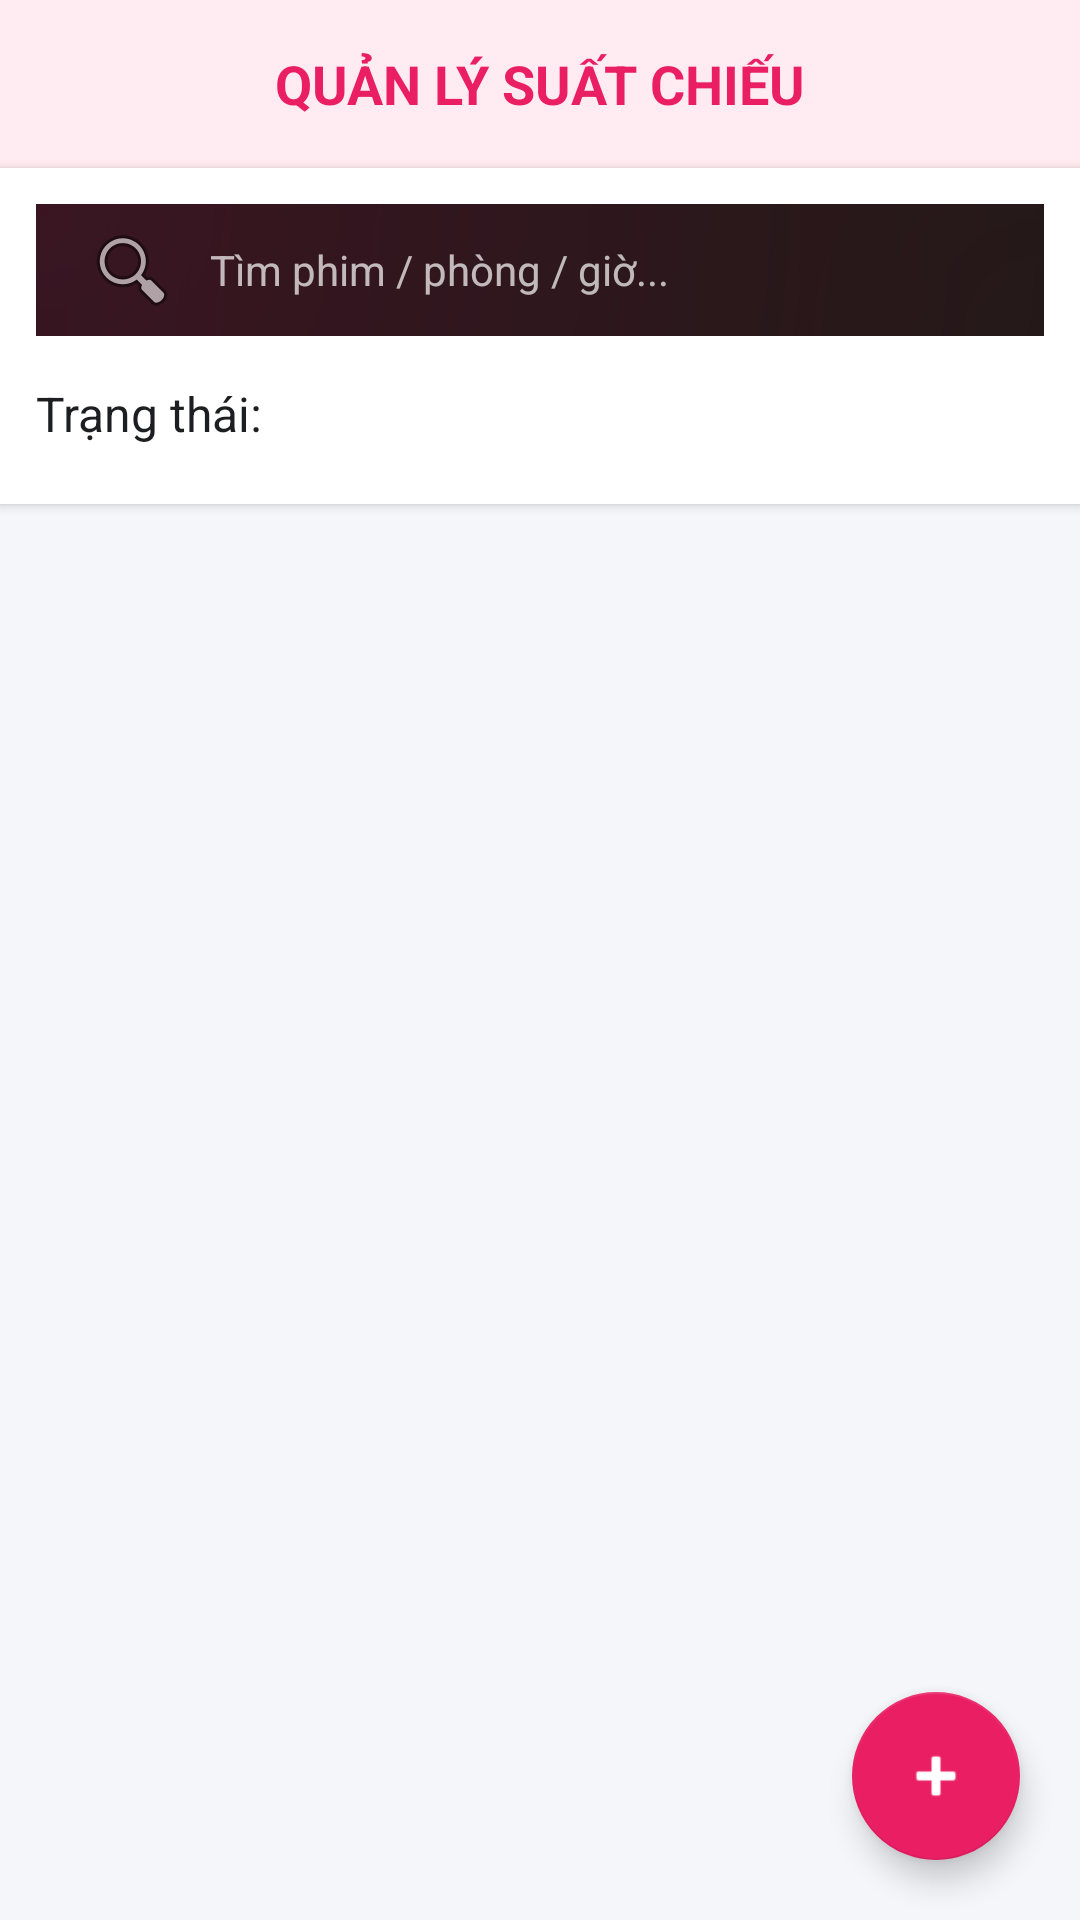

Produce the Android XML layout that renders to this screen, including the resource entries it uses.
<!-- AndroidManifest.xml: application theme Theme.CinemaGo.Splash -->
<!-- res/layout/fragment_admin_show_time.xml -->
<?xml version="1.0" encoding="utf-8"?>
<RelativeLayout xmlns:android="http://schemas.android.com/apk/res/android"
    xmlns:app="http://schemas.android.com/apk/res-auto"
    android:layout_width="match_parent"
    android:layout_height="match_parent"
    android:background="#F5F6FA">

    <RelativeLayout
        android:id="@+id/layoutHeader"
        android:layout_width="match_parent"
        android:layout_height="56dp"
        android:background="#FFEBF1"
        android:paddingHorizontal="16dp">
        <TextView
            android:layout_width="wrap_content"
            android:layout_height="wrap_content"
            android:layout_centerInParent="true"
            android:text="QUẢN LÝ SUẤT CHIẾU"
            android:textColor="#E91E63"
            android:textSize="18sp"
            android:textStyle="bold" />
    </RelativeLayout>

    <LinearLayout
        android:id="@+id/layoutFilter"
        android:layout_width="match_parent"
        android:layout_height="wrap_content"
        android:layout_below="@id/layoutHeader"
        android:orientation="vertical"
        android:padding="12dp"
        android:background="#FFFFFF"
        android:elevation="2dp">

        <EditText
            android:id="@+id/edtSearchShowtime"
            android:layout_width="match_parent"
            android:layout_height="44dp"
            android:background="@drawable/bg_cinematic_gradient"
            android:hint="Tìm phim / phòng / giờ..."
            android:paddingHorizontal="16dp"
            android:textSize="14sp"
            android:textColor="#F6F2F2"
            android:drawableStart="@android:drawable/ic_menu_search"
            android:drawablePadding="10dp" />

        <LinearLayout
            android:layout_width="match_parent"
            android:layout_height="wrap_content"
            android:orientation="horizontal"
            android:layout_marginTop="8dp"
            android:gravity="center_vertical">

            <TextView
                android:layout_width="wrap_content"
                android:layout_height="wrap_content"
                android:text="Trạng thái: "
                android:textSize="16sp"
                android:textColor="#1D1E21" />

            <Spinner
                android:id="@+id/spinnerStatusFilter"
                android:layout_width="wrap_content"
                android:layout_height="36dp"
                android:layout_marginLeft="10dp"
                android:background="@drawable/bg_button_continue"
                android:spinnerMode="dropdown"/>
        </LinearLayout>
    </LinearLayout>

    <androidx.recyclerview.widget.RecyclerView
        android:id="@+id/rvShowtimes"
        android:layout_width="match_parent"
        android:layout_height="match_parent"
        android:layout_below="@id/layoutFilter"
        android:padding="8dp"
        android:clipToPadding="false"/>

    <com.google.android.material.floatingactionbutton.FloatingActionButton
        android:id="@+id/fabAddShowtime"
        android:layout_width="wrap_content"
        android:layout_height="wrap_content"
        android:layout_alignParentEnd="true"
        android:layout_alignParentBottom="true"
        android:layout_margin="20dp"
        android:src="@android:drawable/ic_input_add"
        app:backgroundTint="#E91E63"
        app:tint="#FFFFFF"
        android:contentDescription="Thêm suất chiếu" />
</RelativeLayout>
<!-- resources referenced by this layout -->
<resources>
  <!-- drawable bg_button_continue (drawable) -->
  <ripple xmlns:android="http://schemas.android.com/apk/res/android"
      android:color="#40FFFFFF">
      <item>
          <shape android:shape="rectangle">
              <solid android:color="#D81B60"/>
              <corners android:radius="12dp"/>
          </shape>
      </item>
  </ripple>
  <!-- drawable bg_cinematic_gradient (drawable) -->
  <?xml version="1.0" encoding="utf-8"?>
  <layer-list xmlns:android="http://schemas.android.com/apk/res/android">
  
      <item>
          <shape android:shape="rectangle">
              <solid android:color="@color/bg_background" />
          </shape>
      </item>
  
      <item>
          <shape android:shape="rectangle">
              <gradient
                  android:type="radial"
                  android:gradientRadius="450dp"
                  android:centerX="0.0"
                  android:centerY="0.0"
                  android:startColor="@color/neon_red_glow"
                  android:endColor="@android:color/transparent" />
          </shape>
      </item>
  
      <item>
          <shape android:shape="rectangle">
              <gradient
                  android:type="radial"
                  android:gradientRadius="500dp"
                  android:centerX="1.0"
                  android:centerY="1.0"
                  android:startColor="@color/neon_purple_glow"
                  android:endColor="@android:color/transparent" />
          </shape>
      </item>
  
  </layer-list>
  <style name="Theme.CinemaGo.Splash" parent="Theme.MaterialComponents.NoActionBar">
          <item name="android:windowBackground">#0B0F19</item>
          <item name="android:windowFullscreen">true</item>
      </style>
  <color name="bg_background">#0B0F19</color>
  <color name="neon_red_glow">#33E11D48</color>
  <color name="neon_purple_glow">#208B5003</color>
</resources>
